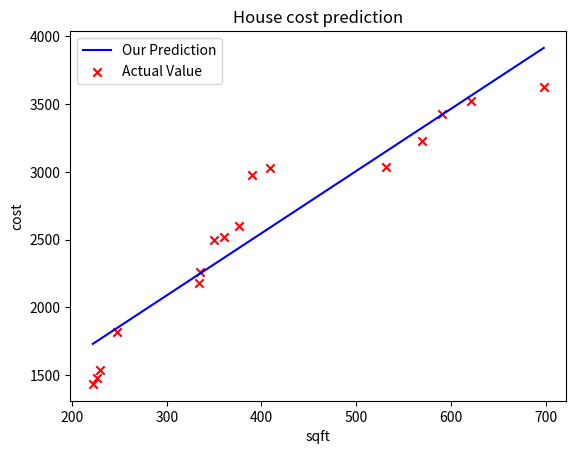

Reproduce this figure in Python.
import numpy as np
import matplotlib.pyplot as plt

# Generate random data
x = np.sort(np.random.randint(200, 900, 20))
y = np.sort(np.random.randint(1200, 4000, 20))

train_x = x[:16]
train_y = y[:16]

# Normalize the data
train_x_normalized = (train_x - np.mean(train_x)) / np.std(train_x)

# Initial guess for parameters
w = 1
b = 0

# Learning rate
alpha = 0.01

# Number of iterations
iterations = 1000

# Gradient Descent
for _ in range(iterations):
    predictions = w * train_x_normalized + b
    error = predictions - train_y
    w = w - alpha * (2/len(train_x)) * np.dot(error, train_x_normalized)
    b = b - alpha * (2/len(train_x)) * np.sum(error)

# Plotting the results
plt.plot(train_x, w * train_x_normalized + b, c='b', label='Our Prediction')
plt.scatter(train_x, train_y, marker='x', c='r', label='Actual Value')
plt.title("House cost prediction")
plt.xlabel("sqft")
plt.ylabel("cost")
plt.legend()
plt.show()

print("Final w:", w)
print("Final b:", b)